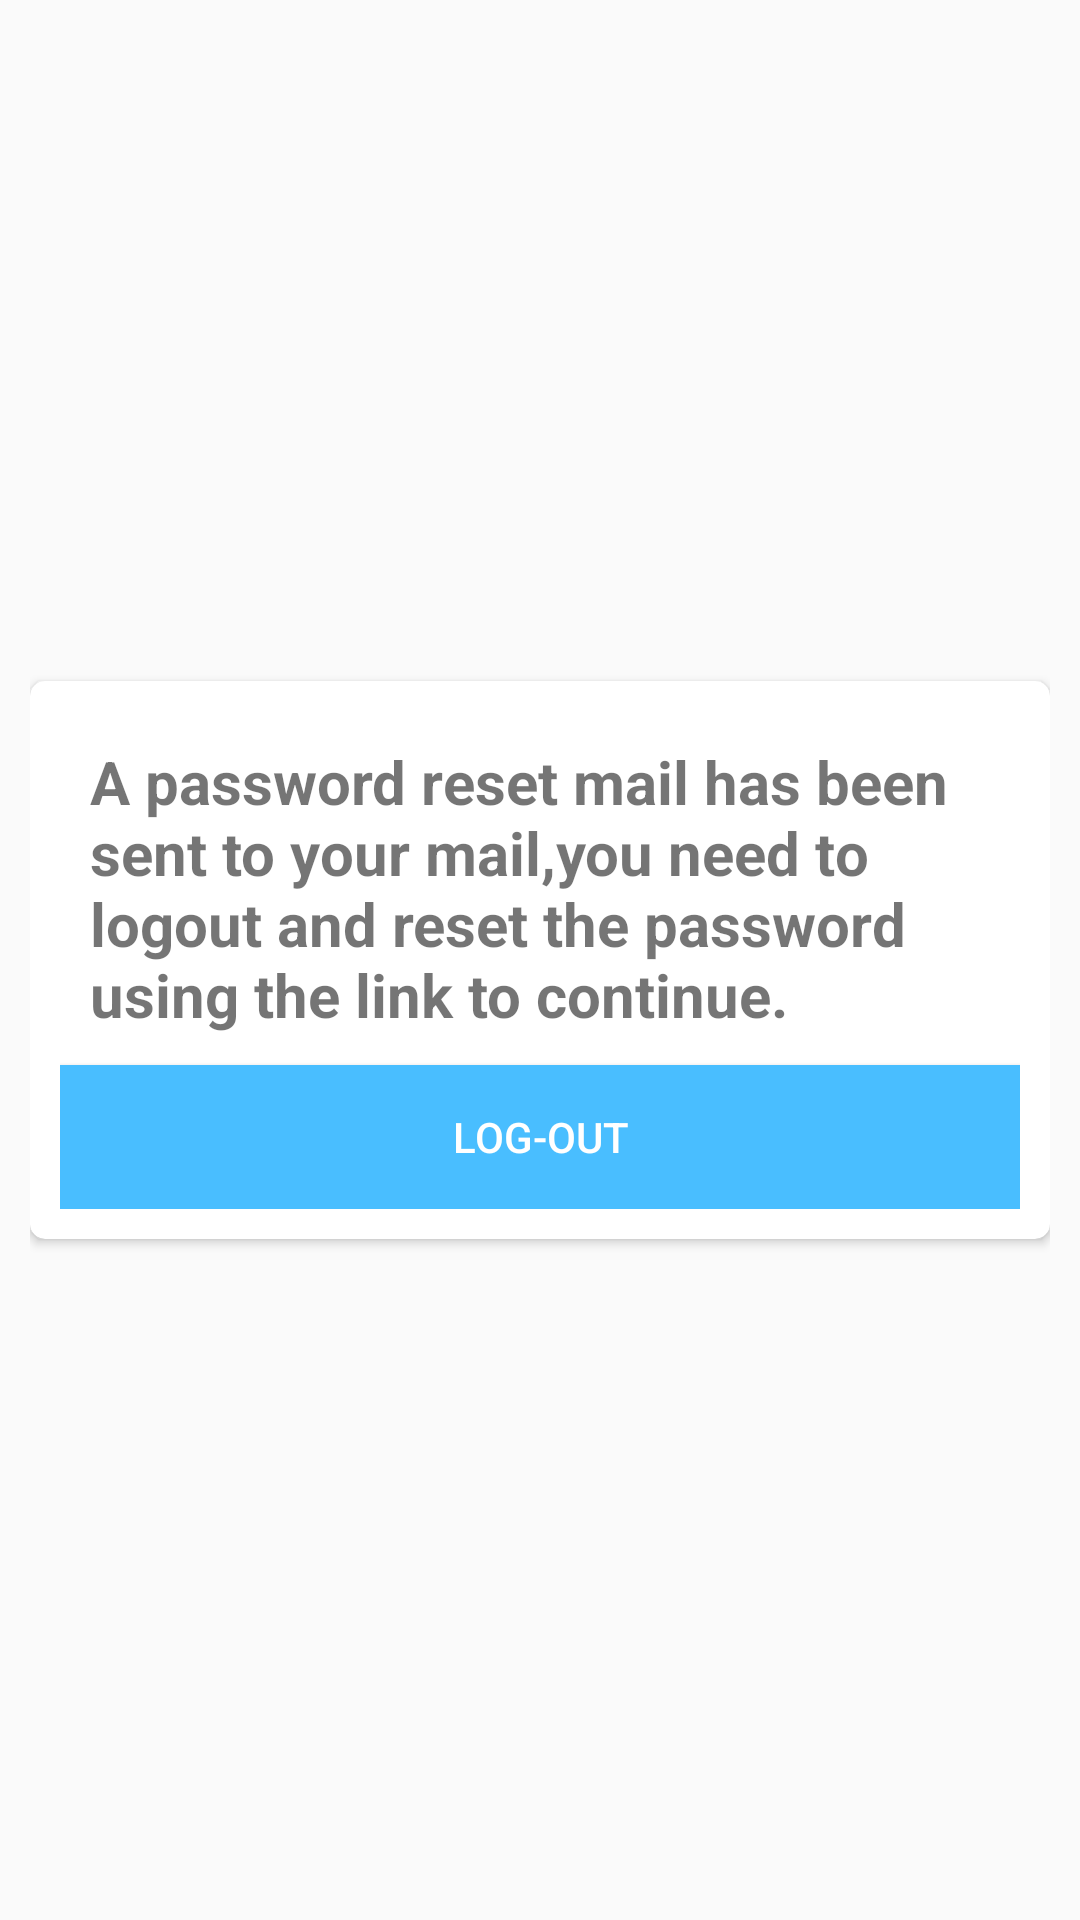

Produce the Android XML layout that renders to this screen, including the resource entries it uses.
<!-- AndroidManifest.xml: application theme AppTheme.NoActionBar -->
<!-- res/layout/activity_pop_up.xml -->
<?xml version="1.0" encoding="utf-8"?>
<LinearLayout xmlns:android="http://schemas.android.com/apk/res/android"
    xmlns:app="http://schemas.android.com/apk/res-auto"
    android:layout_width="wrap_content"
    android:layout_height="wrap_content"
    android:paddingLeft="10dp"
    android:paddingRight="10dp"
    android:gravity="center">

    <androidx.cardview.widget.CardView
        android:layout_width="match_parent"
        android:layout_height="wrap_content"
        app:cardCornerRadius="5dp">

        <LinearLayout
            android:padding="10dp"
            android:layout_width="match_parent"
            android:layout_height="match_parent"
            android:orientation="vertical">

            <TextView
                android:id="@+id/titleText"
                android:layout_gravity="center"
                android:layout_width="wrap_content"
                android:layout_height="wrap_content"
                android:text="@string/textTitle"
                android:textSize="20sp"
                android:textStyle="bold"
                android:padding="10dp"/>


            <Button
                android:id="@+id/messageButton"
                android:layout_width="match_parent"
                android:layout_height="wrap_content"
                android:background="@color/followingBg"
                android:textColor="@color/white"
                android:text="@string/textButton" />

        </LinearLayout>

    </androidx.cardview.widget.CardView>
</LinearLayout>
<!-- resources referenced by this layout -->
<resources>
  <color name="followingBg">#49BEFF</color>
  <color name="white">#FFFFFF</color>
  <string name="textButton" translatable="false">Log-Out</string>
  <string name="textTitle" translatable="false">A password reset mail has been sent to your mail,you need to logout and reset the password using the link to continue.</string>
  <style name="AppTheme.NoActionBar">
          <item name="windowActionBar">false</item>
          <item name="windowNoTitle">true</item>
      </style>
</resources>
